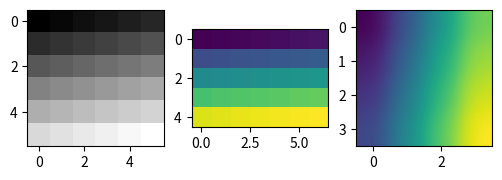

The matplotlib source for this figure:
# Written by calculate-plot 0.1.0: this script draws the same figure with Matplotlib 3.11.2.
import locale

import matplotlib.pyplot as plt
import numpy as np

# Text is shaped for the language of the locale: this is the one the figure was made with.
try:
    locale.setlocale(locale.LC_CTYPE, "C.UTF-8")
except locale.Error:
    locale.setlocale(locale.LC_CTYPE, "C")

fig, axs = plt.subplots(1, 3, figsize=(6.0, 2.2))
axs[0].imshow(np.array([[0, 7, 14, 21, 28, 35], [40, 47, 54, 61, 68, 75], [80, 87, 94, 101, 108, 115], [120, 127, 134, 141, 148, 155], [160, 167, 174, 181, 188, 195], [200, 207, 214, 221, 228, 235]], dtype=np.uint8), cmap='gray')
axs[1].imshow(np.array([[-600, -589, -578, -567, -556, -545, -534], [-300, -289, -278, -267, -256, -245, -234], [0, 11, 22, 33, 44, 55, 66], [300, 311, 322, 333, 344, 355, 366], [600, 611, 622, 633, 644, 655, 666]], dtype=np.int16))
axs[2].imshow(np.array([[0.0, 0.37, 0.74, 1.11], [0.1, 0.47, 0.84, 1.21], [0.2, 0.57, 0.94, 1.31], [0.3, 0.67, 1.04, 1.41]], dtype=np.float32), interpolation='gaussian')

if __name__ == "__main__":
    plt.show()
